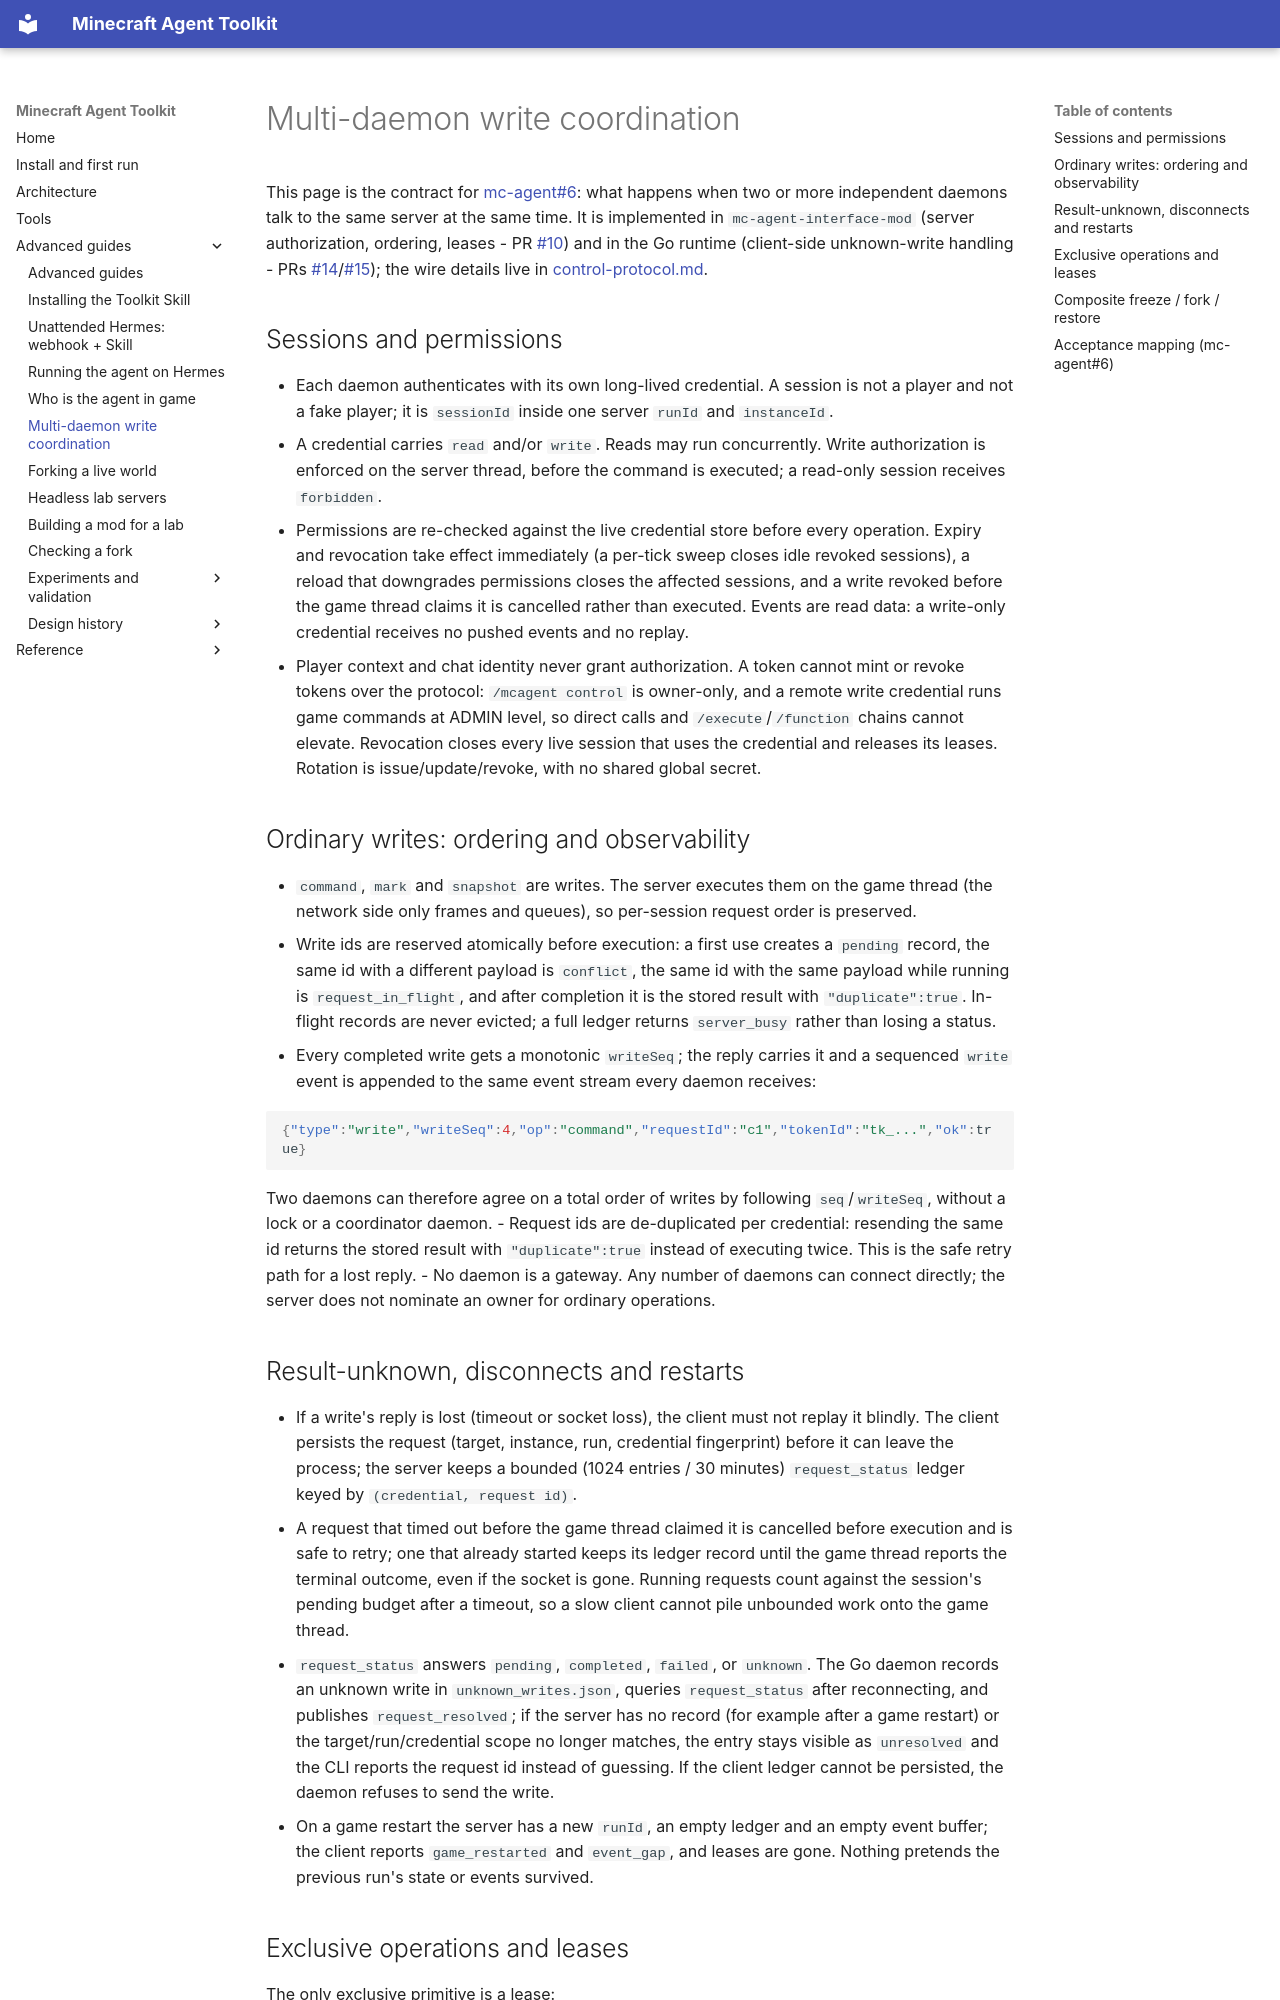

repository: guajun/mc-agent · page: coordination/index.html · generator: mkdocs

# Multi-daemon write coordination

This page is the contract for [mc-agent#6](https://github.com/guajun/mc-agent/issues/6): what happens when two or more independent daemons talk to the same server at the same time. It is implemented in `mc-agent-interface-mod` (server authorization, ordering, leases - PR [#10](https://github.com/guajun/mc-agent-interface-mod/pull/10)) and in the Go runtime (client-side unknown-write handling - PRs [#14](https://github.com/guajun/mc-agent-bridge/pull/14)/[#15](https://github.com/guajun/mc-agent-bridge/pull/15)); the wire details live in [control-protocol.md](https://github.com/guajun/mc-agent-interface-mod/blob/main/docs/control-protocol.md).

## Sessions and permissions

- Each daemon authenticates with its own long-lived credential. A session is not a player and not a fake player; it is `sessionId` inside one server `runId` and `instanceId`.
- A credential carries `read` and/or `write`. Reads may run concurrently. Write authorization is enforced on the server thread, before the command is executed; a read-only session receives `forbidden`.
- Permissions are re-checked against the live credential store before every operation. Expiry and revocation take effect immediately (a per-tick sweep closes idle revoked sessions), a reload that downgrades permissions closes the affected sessions, and a write revoked before the game thread claims it is cancelled rather than executed. Events are read data: a write-only credential receives no pushed events and no replay.
- Player context and chat identity never grant authorization. A token cannot mint or revoke tokens over the protocol: `/mcagent control` is owner-only, and a remote write credential runs game commands at ADMIN level, so direct calls and `/execute`/`/function` chains cannot elevate. Revocation closes every live session that uses the credential and releases its leases. Rotation is issue/update/revoke, with no shared global secret.

## Ordinary writes: ordering and observability

- `command`, `mark` and `snapshot` are writes. The server executes them on the game thread (the network side only frames and queues), so per-session request order is preserved.
- Write ids are reserved atomically before execution: a first use creates a `pending` record, the same id with a different payload is `conflict`, the same id with the same payload while running is `request_in_flight`, and after completion it is the stored result with `"duplicate":true`. In-flight records are never evicted; a full ledger returns `server_busy` rather than losing a status.
- Every completed write gets a monotonic `writeSeq`; the reply carries it and a sequenced `write` event is appended to the same event stream every daemon receives:

  ```json
  {"type":"write","writeSeq":4,"op":"command","requestId":"c1","tokenId":"tk_...","ok":true}
  ```

  Two daemons can therefore agree on a total order of writes by following `seq`/`writeSeq`, without a lock or a coordinator daemon.
- Request ids are de-duplicated per credential: resending the same id returns the stored result with `"duplicate":true` instead of executing twice. This is the safe retry path for a lost reply.
- No daemon is a gateway. Any number of daemons can connect directly; the server does not nominate an owner for ordinary operations.
